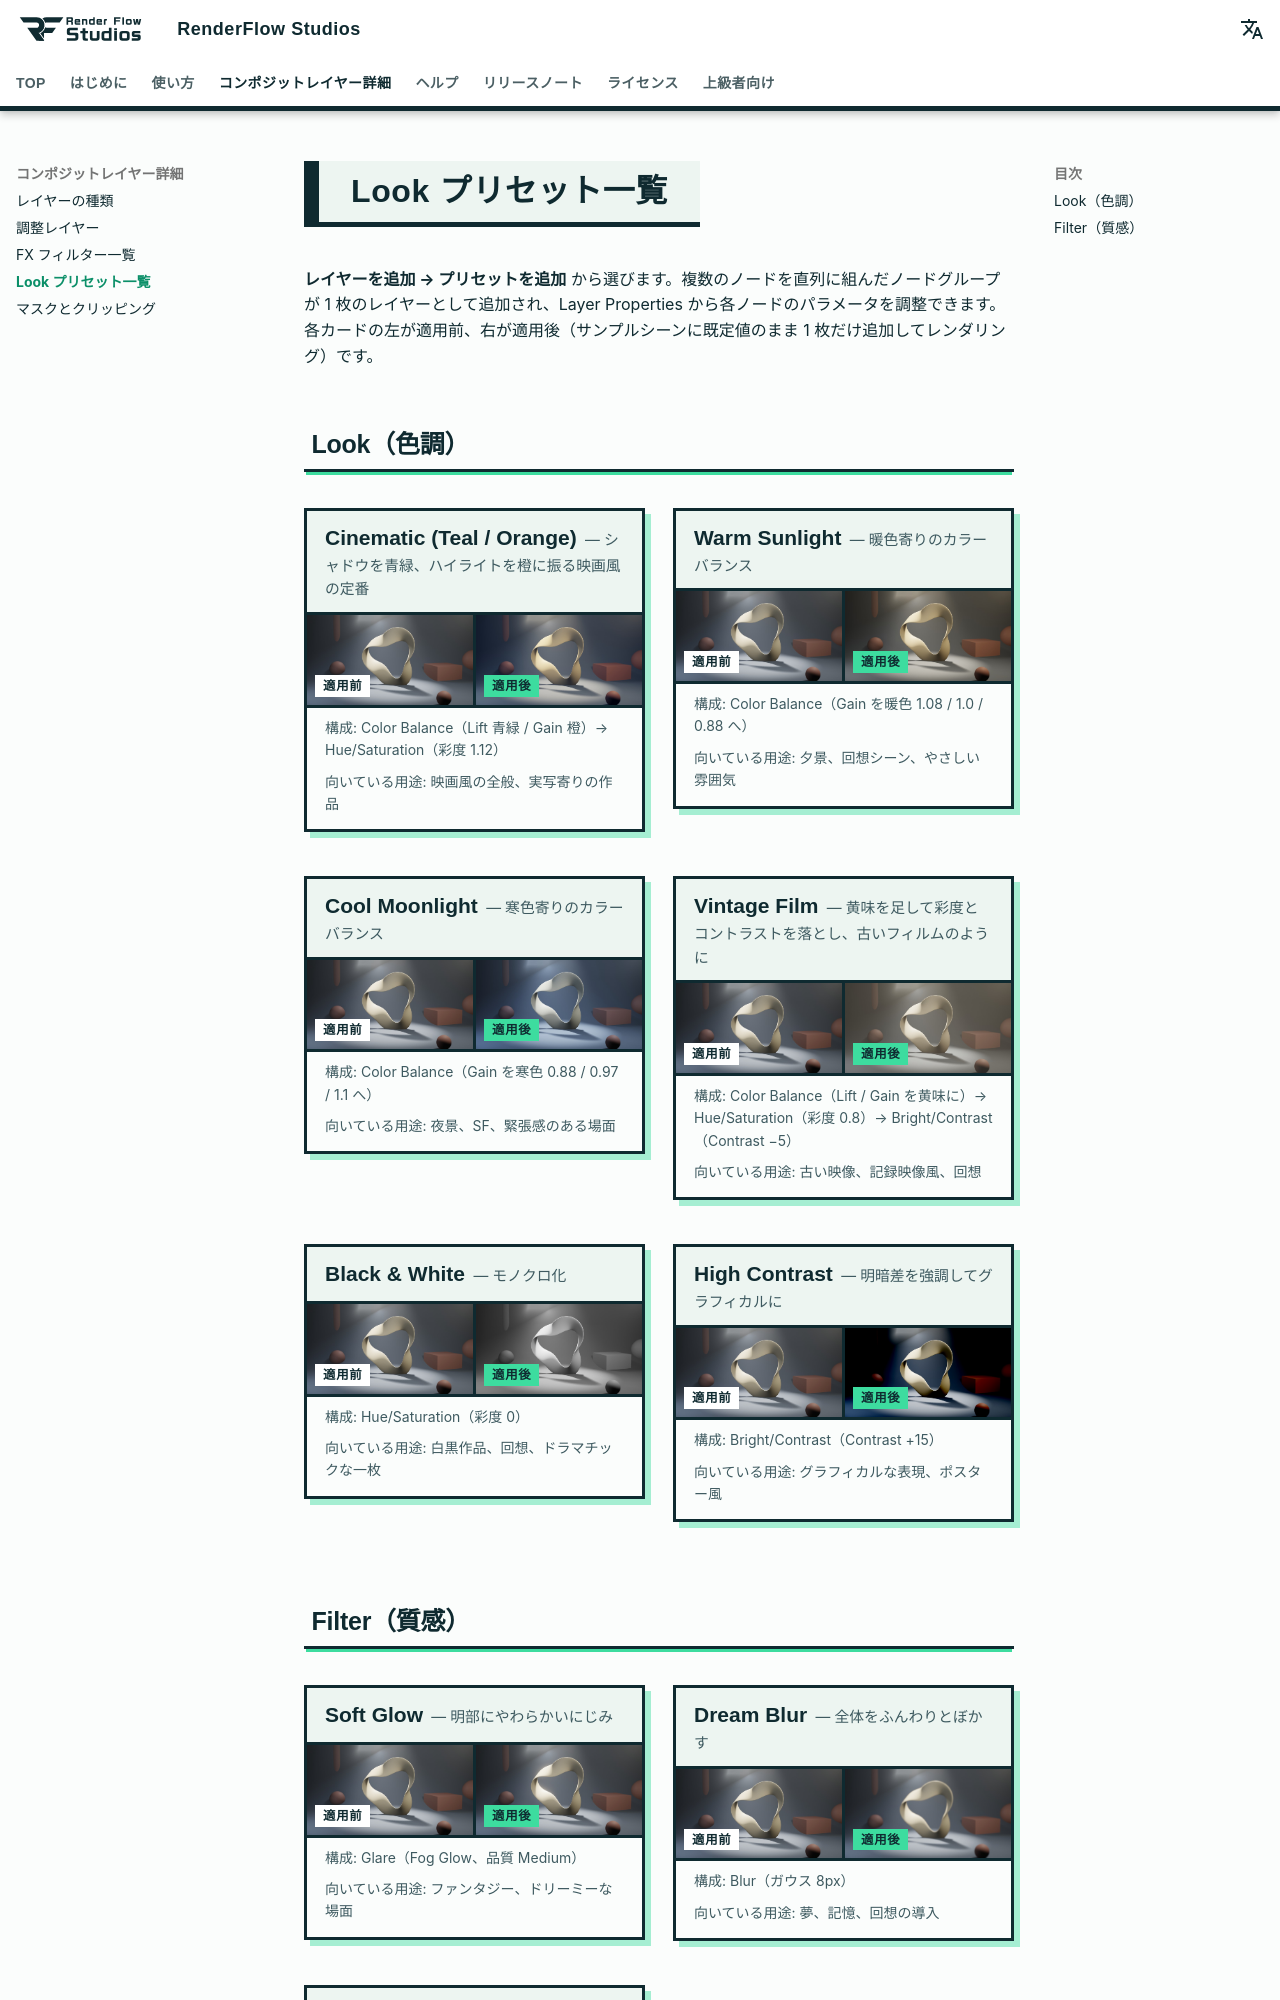

repository: nekonote-kobo/renderflow-studios · page: look_presets.html · generator: mkdocs

# Look プリセット一覧

**レイヤーを追加 → プリセットを追加** から選びます。複数のノードを直列に組んだノードグループが 1 枚のレイヤーとして追加され、Layer Properties から各ノードのパラメータを調整できます。各カードの左が適用前、右が適用後（サンプルシーンに既定値のまま 1 枚だけ追加してレンダリング）です。

## Look（色調）

<div class="fx-grid" markdown>

<div class="fx-card" markdown>
<div class="fx-title"><b>Cinematic (Teal / Orange)</b> — シャドウを青緑、ハイライトを橙に振る映画風の定番</div>
<div class="fx-pair" markdown>
<figure markdown="span">
![適用前](../assets/compare/before.jpg)
<figcaption>適用前</figcaption>
</figure>
<figure markdown="span">
![Cinematic (Teal / Orange)](../assets/compare/look_cinematic.jpg)
<figcaption>適用後</figcaption>
</figure>
</div>
<div class="fx-params">構成: Color Balance（Lift 青緑 / Gain 橙）→ Hue/Saturation（彩度 1.12）</div>
<div class="fx-params">向いている用途: 映画風の全般、実写寄りの作品</div>
</div>

<div class="fx-card" markdown>
<div class="fx-title"><b>Warm Sunlight</b> — 暖色寄りのカラーバランス</div>
<div class="fx-pair" markdown>
<figure markdown="span">
![適用前](../assets/compare/before.jpg)
<figcaption>適用前</figcaption>
</figure>
<figure markdown="span">
![Warm Sunlight](../assets/compare/look_warm.jpg)
<figcaption>適用後</figcaption>
</figure>
</div>
<div class="fx-params">構成: Color Balance（Gain を暖色 1.08 / 1.0 / 0.88 へ）</div>
<div class="fx-params">向いている用途: 夕景、回想シーン、やさしい雰囲気</div>
</div>

<div class="fx-card" markdown>
<div class="fx-title"><b>Cool Moonlight</b> — 寒色寄りのカラーバランス</div>
<div class="fx-pair" markdown>
<figure markdown="span">
![適用前](../assets/compare/before.jpg)
<figcaption>適用前</figcaption>
</figure>
<figure markdown="span">
![Cool Moonlight](../assets/compare/look_cool.jpg)
<figcaption>適用後</figcaption>
</figure>
</div>
<div class="fx-params">構成: Color Balance（Gain を寒色 0.88 / 0.97 / 1.1 へ）</div>
<div class="fx-params">向いている用途: 夜景、SF、緊張感のある場面</div>
</div>

<div class="fx-card" markdown>
<div class="fx-title"><b>Vintage Film</b> — 黄味を足して彩度とコントラストを落とし、古いフィルムのように</div>
<div class="fx-pair" markdown>
<figure markdown="span">
![適用前](../assets/compare/before.jpg)
<figcaption>適用前</figcaption>
</figure>
<figure markdown="span">
![Vintage Film](../assets/compare/look_vintage.jpg)
<figcaption>適用後</figcaption>
</figure>
</div>
<div class="fx-params">構成: Color Balance（Lift / Gain を黄味に）→ Hue/Saturation（彩度 0.8）→ Bright/Contrast（Contrast −5）</div>
<div class="fx-params">向いている用途: 古い映像、記録映像風、回想</div>
</div>

<div class="fx-card" markdown>
<div class="fx-title"><b>Black & White</b> — モノクロ化</div>
<div class="fx-pair" markdown>
<figure markdown="span">
![適用前](../assets/compare/before.jpg)
<figcaption>適用前</figcaption>
</figure>
<figure markdown="span">
![Black & White](../assets/compare/look_bw.jpg)
<figcaption>適用後</figcaption>
</figure>
</div>
<div class="fx-params">構成: Hue/Saturation（彩度 0）</div>
<div class="fx-params">向いている用途: 白黒作品、回想、ドラマチックな一枚</div>
</div>

<div class="fx-card" markdown>
<div class="fx-title"><b>High Contrast</b> — 明暗差を強調してグラフィカルに</div>
<div class="fx-pair" markdown>
<figure markdown="span">
![適用前](../assets/compare/before.jpg)
<figcaption>適用前</figcaption>
</figure>
<figure markdown="span">
![High Contrast](../assets/compare/look_hicontrast.jpg)
<figcaption>適用後</figcaption>
</figure>
</div>
<div class="fx-params">構成: Bright/Contrast（Contrast +15）</div>
<div class="fx-params">向いている用途: グラフィカルな表現、ポスター風</div>
</div>

</div>
